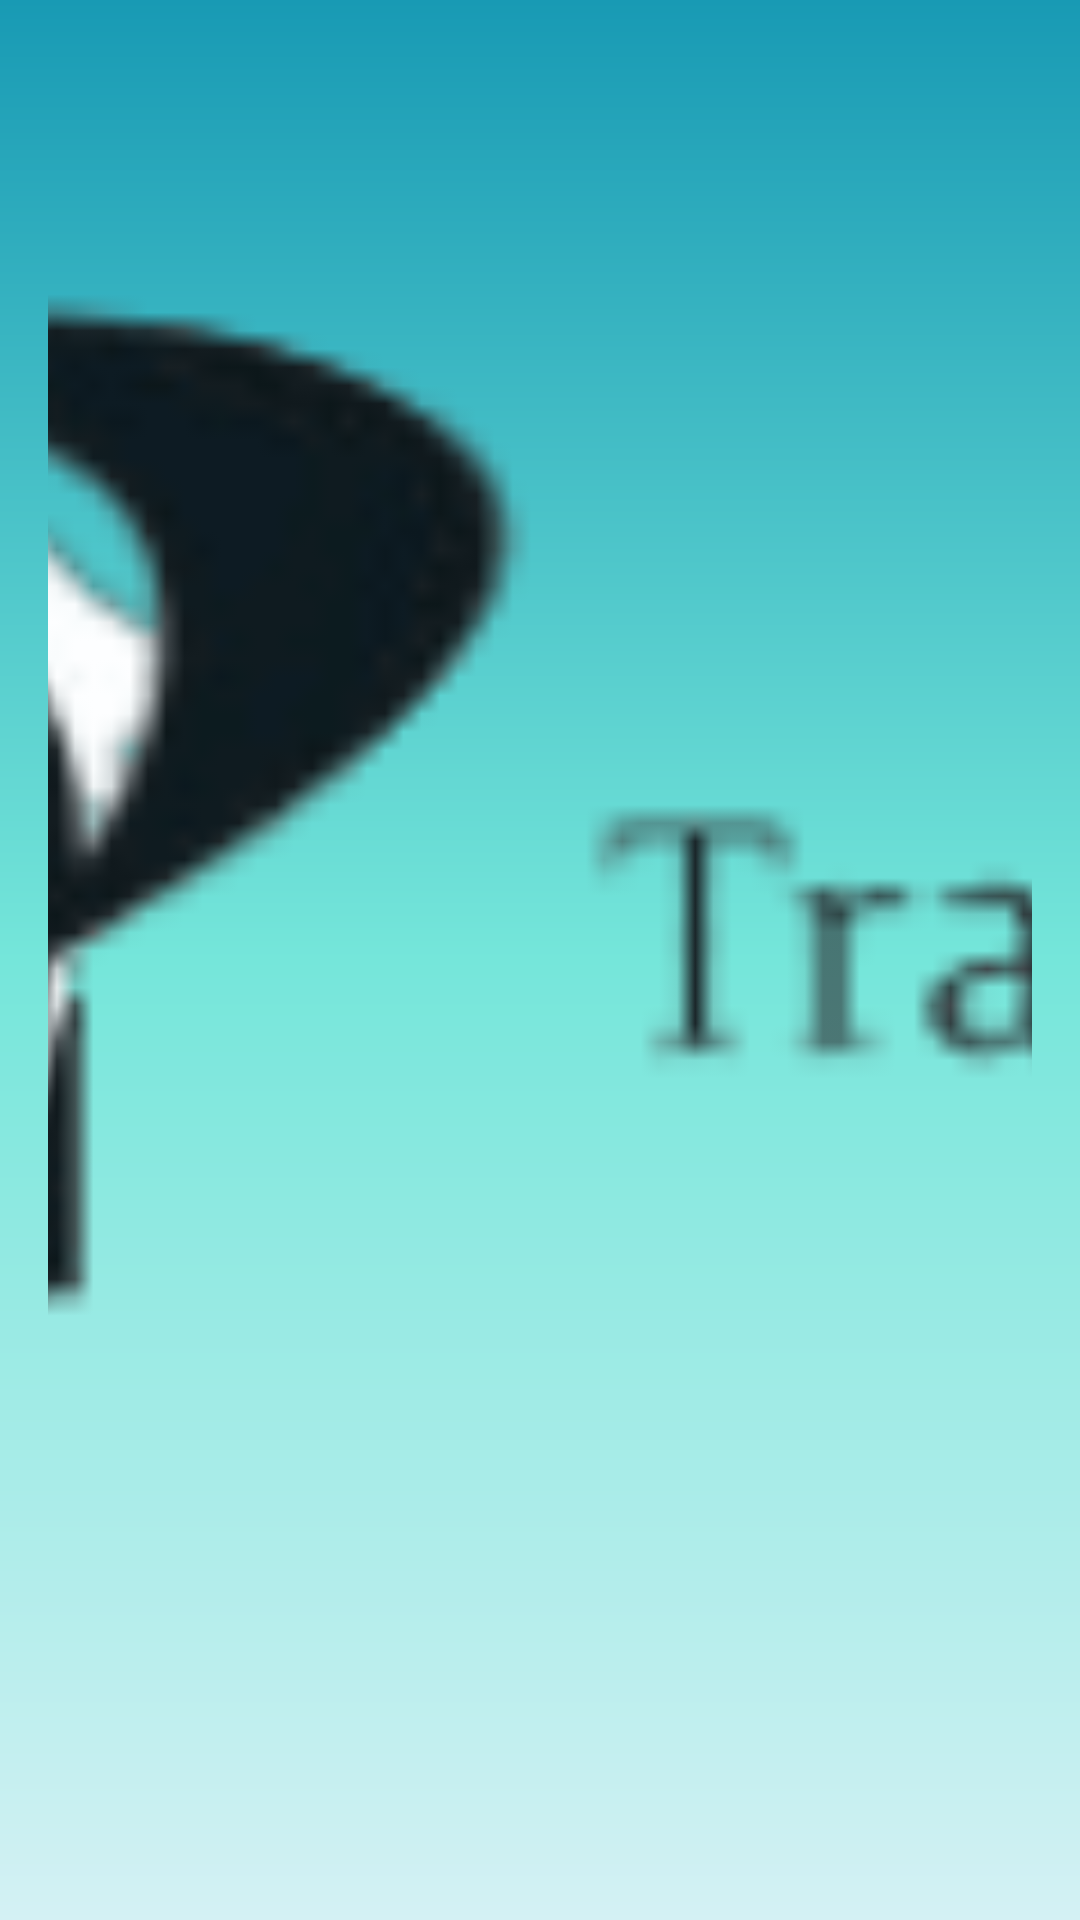

Produce the Android XML layout that renders to this screen, including the resource entries it uses.
<!-- AndroidManifest.xml: application theme Theme.TrackWise -->
<!-- res/layout/nav_header.xml -->
<?xml version="1.0" encoding="utf-8"?>
<LinearLayout
    xmlns:android="http://schemas.android.com/apk/res/android"
    android:orientation="vertical"
    android:layout_width="match_parent"
    android:layout_height="150dp"
    android:gravity="top"
    android:padding="16dp"
    android:background="@drawable/gradient_background"
    android:theme="@style/ThemeOverlay.AppCompat.Dark">

    <ImageView
        android:layout_width="match_parent"
        android:layout_height="match_parent"
        android:layout_gravity="center"
        android:src="@drawable/logo0"
        android:scaleType="centerCrop"/>

</LinearLayout>
<!-- resources referenced by this layout -->
<resources>
  <!-- drawable gradient_background (drawable) -->
  <?xml version="1.0" encoding="utf-8"?>
  <shape
      xmlns:android="http://schemas.android.com/apk/res/android">
      <gradient
          android:startColor="#189AB4"
          android:centerColor="#75e6da"
          android:endColor="#D4F1f4"
          android:type="linear"
          android:angle="20"
          />
  </shape>
  <!-- drawable logo0: png bitmap (drawable, 3438 bytes) -->
  <style name="Theme.TrackWise" parent="Base.Theme.TrackWise" />
  <style name="Base.Theme.TrackWise" parent="Theme.Material3.DayNight.NoActionBar">
          
          
          <item name="colorPrimary">@color/black</item>
          <item name="colorPrimaryVariant">@color/black</item>
          <item name="android:statusBarColor">@color/black</item>
      </style>
  <color name="black">#000000</color>
</resources>
